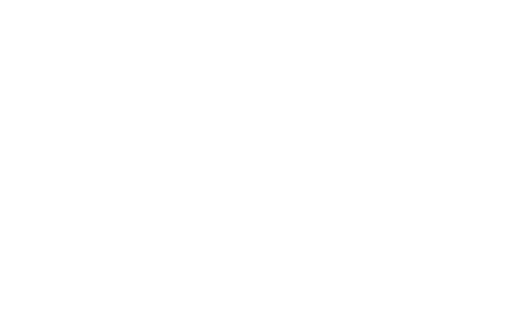
t = 0.00 s
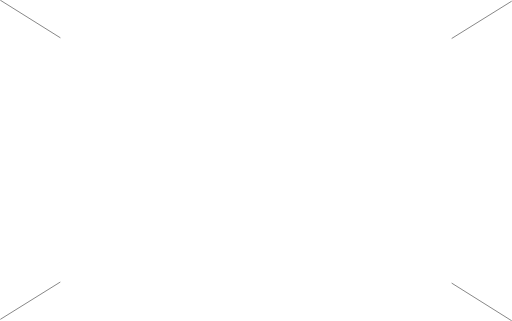
t = 0.71 s
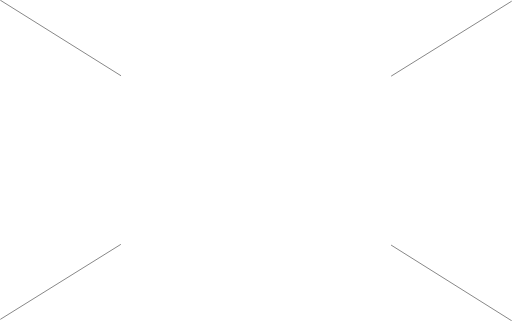
t = 1.42 s
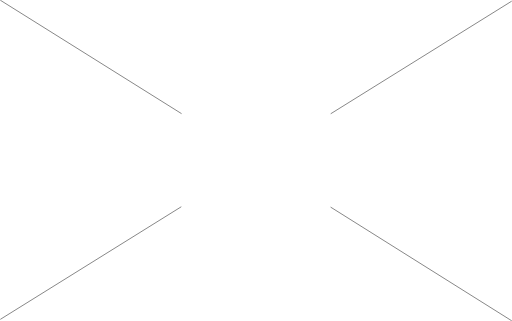
t = 2.13 s
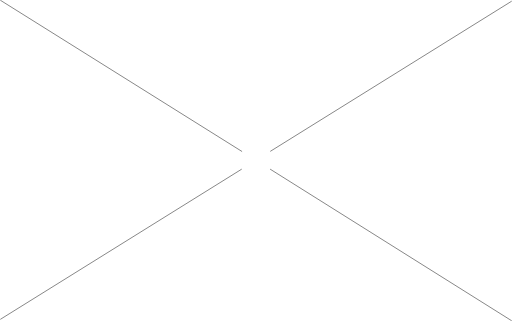
t = 2.83 s
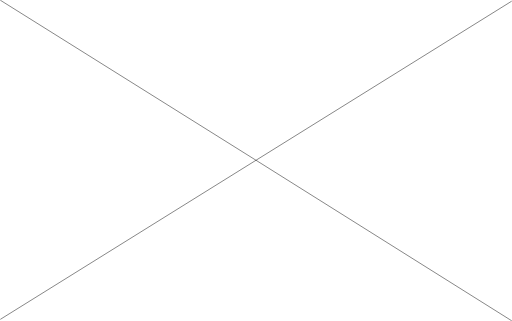
t = 3.00 s

The animated SVG that drew these frames (rendered in a browser with its animation timeline set to each time). Animation: 2 CSS @keyframes rules; one cycle of 3.00 s.

<svg id="ã¬ã¤ã¤ã¼_2" data-name="ã¬ã¤ã¤ã¼ 2" xmlns="http://www.w3.org/2000/svg" viewBox="0 0 1080.53 677.85" style=""><defs><style>.cls-1{fill:none;stroke:#000;stroke-miterlimit:10;}</style></defs><title>close</title><path class="cls-1 uWMBieLy_0" d="M0.27,0.42L540.27,338.42"></path><path class="cls-1 uWMBieLy_1" d="M1080.27,2.42L540.27,338.42"></path><path class="cls-1 uWMBieLy_2" d="M1080.27,677.42L540.27,338.42"></path><path class="cls-1 uWMBieLy_3" d="M0.27,674.42L540.27,338.42"></path><style data-made-with="vivus-instant">.uWMBieLy_0{stroke-dasharray:638 640;stroke-dashoffset:639;animation:uWMBieLy_draw 3000ms linear 0ms forwards;}.uWMBieLy_1{stroke-dasharray:636 638;stroke-dashoffset:637;animation:uWMBieLy_draw 3000ms linear 0ms forwards;}.uWMBieLy_2{stroke-dasharray:638 640;stroke-dashoffset:639;animation:uWMBieLy_draw 3000ms linear 0ms forwards;}.uWMBieLy_3{stroke-dasharray:636 638;stroke-dashoffset:637;animation:uWMBieLy_draw 3000ms linear 0ms forwards;}@keyframes uWMBieLy_draw{100%{stroke-dashoffset:0;}}@keyframes uWMBieLy_fade{0%{stroke-opacity:1;}94.44444444444444%{stroke-opacity:1;}100%{stroke-opacity:0;}}</style></svg>